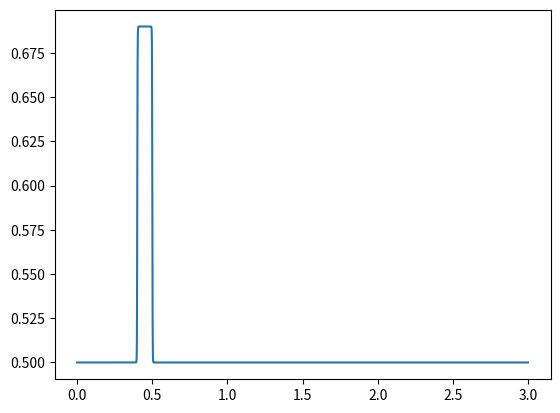

This chart was generated by the following Python code:
import numpy as np
import matplotlib.pyplot as plt

def sigmoid(x):
  return 1 / (1 + np.exp(-x))

def layer1(x):
    h11 = sigmoid(1000 * x - 400)
    h12 = sigmoid(1000 * x - 500)
    return h11, h12

def layer2(v1, v2):
    return sigmoid(0.8 * v1 - 0.8 * v2)

def func_estimator(x):
    h11, h12 = layer1(x)
    return layer2(h11, h12)

x = np.arange(0, 3, 0.001)
y = func_estimator(x)

plt.plot(x, y)
plt.show()

z =  0.3 * 0.1 + 0.2 * 0.3 + 0.4 * 0.2 + 0.3 * 0.1  - 0.8
print(z)
print(sigmoid(z))